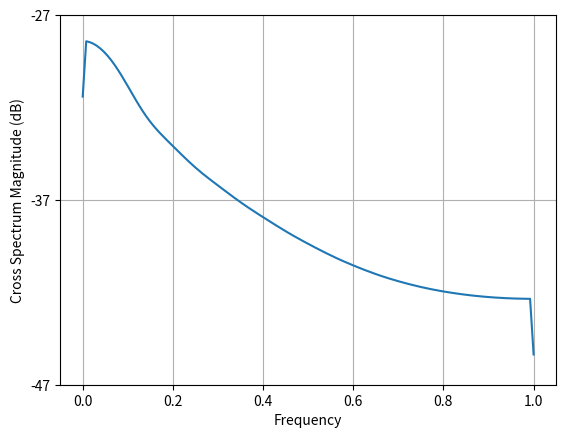

Write Python code to recreate this figure.
import numpy as np
import matplotlib.pyplot as plt


a = np.arange(5)
b = np.arange(10, 30)

plt.csd(a, b)
plt.show()
